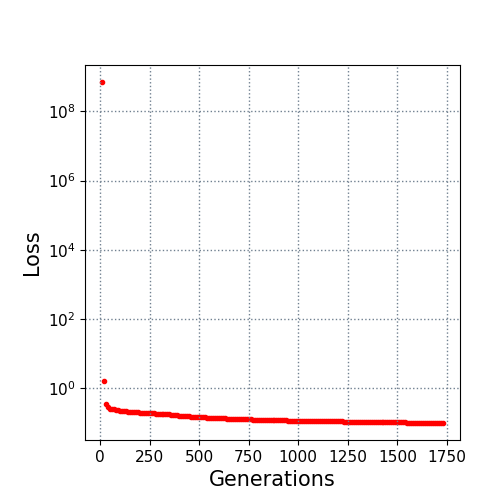

Data behind this chart, as committed beside it:
10.0, 700000000.0
20.0, 1.64
30.0, 0.3625
40.0, 0.2872
50.0, 0.2631
60.0, 0.2553
70.0, 0.2515
80.0, 0.2451
90.0, 0.2337
100.0, 0.2304
110.0, 0.2207
120.0, 0.2177
130.0, 0.2177
140.0, 0.2162
150.0, 0.215
160.0, 0.2114
170.0, 0.2102
180.0, 0.2072
190.0, 0.2034
200.0, 0.2004
210.0, 0.1987
220.0, 0.198
230.0, 0.1974
240.0, 0.1972
250.0, 0.1972
260.0, 0.1972
270.0, 0.1901
280.0, 0.1893
290.0, 0.1866
300.0, 0.1828
310.0, 0.1813
320.0, 0.1809
330.0, 0.1789
340.0, 0.1782
350.0, 0.1781
360.0, 0.175
370.0, 0.1703
380.0, 0.1701
390.0, 0.1694
400.0, 0.1656
410.0, 0.1655
420.0, 0.1637
430.0, 0.1614
440.0, 0.1614
450.0, 0.1572
460.0, 0.1538
470.0, 0.1529
480.0, 0.152
490.0, 0.1499
500.0, 0.1498
510.0, 0.1484
520.0, 0.1466
530.0, 0.146
540.0, 0.1448
550.0, 0.1448
560.0, 0.144
570.0, 0.1424
580.0, 0.1411
590.0, 0.1391
600.0, 0.1386
610.0, 0.1378
... 112 more rows
